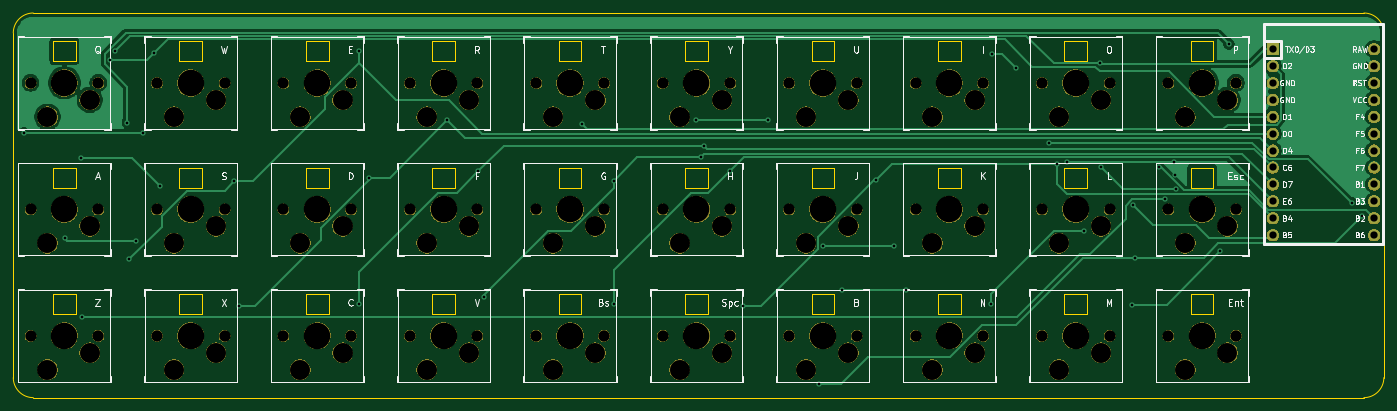
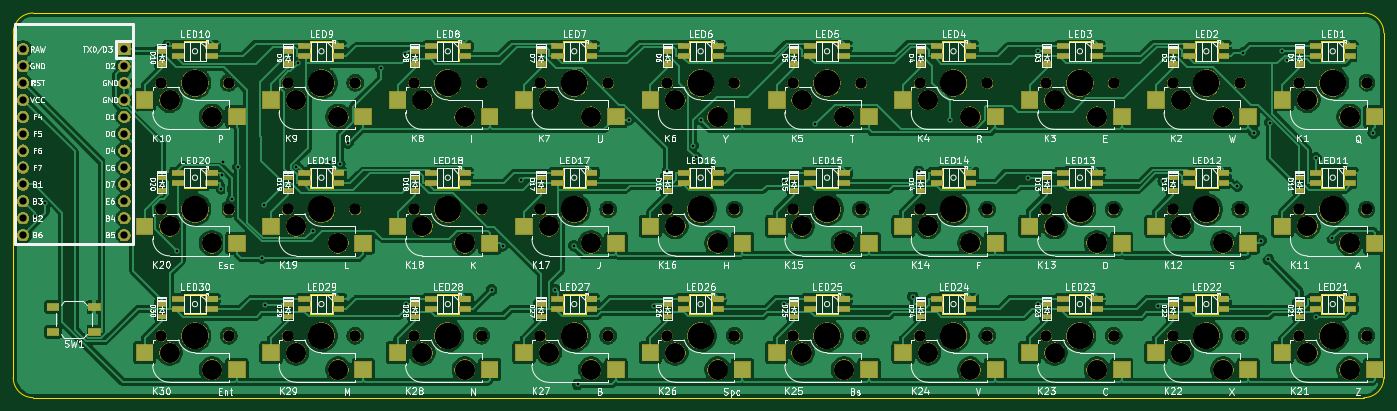
Circuit board: 11 layer files. Board 206.0 x 57.8 mm.
- bottom_copper: keycad-B_Cu.gbr (341089 bytes)
- bottom_mask: keycad-B_Mask.gbr (237968 bytes)
- paste: keycad-B_Paste.gbr (10084 bytes)
- bottom_silk: keycad-B_SilkS.gbr (155568 bytes)
- outline: keycad-Edge_Cuts.gbr (6703 bytes)
- top_copper: keycad-F_Cu.gbr (40978 bytes)
- top_mask: keycad-F_Mask.gbr (182486 bytes)
- paste: keycad-F_Paste.gbr (530 bytes)
- top_silk: keycad-F_SilkS.gbr (44473 bytes)
- drill: keycad-NPTH.drl (2319 bytes)
- drill: keycad-PTH.drl (1567 bytes)

=== bottom_copper: keycad-B_Cu.gbr (341089 bytes, source omitted) ===
=== bottom_mask: keycad-B_Mask.gbr (237968 bytes, source omitted) ===
=== paste: keycad-B_Paste.gbr (10084 bytes, source omitted) ===
=== bottom_silk: keycad-B_SilkS.gbr (155568 bytes, source omitted) ===
=== outline: keycad-Edge_Cuts.gbr ===
G04 #@! TF.GenerationSoftware,KiCad,Pcbnew,5.1.5-52549c5~84~ubuntu19.10.1*
G04 #@! TF.CreationDate,2020-02-17T22:45:33-08:00*
G04 #@! TF.ProjectId,keycad,6b657963-6164-42e6-9b69-6361645f7063,rev?*
G04 #@! TF.SameCoordinates,Original*
G04 #@! TF.FileFunction,Profile,NP*
%FSLAX46Y46*%
G04 Gerber Fmt 4.6, Leading zero omitted, Abs format (unit mm)*
G04 Created by KiCad (PCBNEW 5.1.5-52549c5~84~ubuntu19.10.1) date 2020-02-17 22:45:33*
%MOMM*%
%LPD*%
G04 APERTURE LIST*
%ADD10C,0.150000*%
%ADD11C,0.120000*%
G04 APERTURE END LIST*
D10*
X-7680001Y-44292500D02*
G75*
G03X-4680001Y-47292500I3000000J0D01*
G01*
X195310501Y-47292500D02*
G75*
G03X198310501Y-44292500I0J3000000D01*
G01*
X198310501Y7514001D02*
G75*
G03X195310501Y10514001I-3000000J0D01*
G01*
X-4680001Y10514001D02*
G75*
G03X-7680001Y7514001I0J-3000000D01*
G01*
X-7680001Y-44292500D02*
X-7680001Y7514001D01*
X195310501Y-47292500D02*
X-4680001Y-47292500D01*
X198310501Y7514001D02*
X198310501Y-44292500D01*
X-4680001Y10514001D02*
X195310501Y10514001D01*
D11*
X150300000Y3262500D02*
X153700000Y3262500D01*
X153700000Y3262500D02*
X153700000Y6262500D01*
X153700000Y6262500D02*
X150300000Y6262500D01*
X150300000Y6262500D02*
X150300000Y3262500D01*
X131300000Y3262500D02*
X134700000Y3262500D01*
X134700000Y3262500D02*
X134700000Y6262500D01*
X134700000Y6262500D02*
X131300000Y6262500D01*
X131300000Y6262500D02*
X131300000Y3262500D01*
X112300000Y3262500D02*
X115700000Y3262500D01*
X115700000Y3262500D02*
X115700000Y6262500D01*
X115700000Y6262500D02*
X112300000Y6262500D01*
X112300000Y6262500D02*
X112300000Y3262500D01*
X93300000Y3262500D02*
X96700000Y3262500D01*
X96700000Y3262500D02*
X96700000Y6262500D01*
X96700000Y6262500D02*
X93300000Y6262500D01*
X93300000Y6262500D02*
X93300000Y3262500D01*
X74300000Y3262500D02*
X77700000Y3262500D01*
X77700000Y3262500D02*
X77700000Y6262500D01*
X77700000Y6262500D02*
X74300000Y6262500D01*
X74300000Y6262500D02*
X74300000Y3262500D01*
X55300000Y3262500D02*
X58700000Y3262500D01*
X58700000Y3262500D02*
X58700000Y6262500D01*
X58700000Y6262500D02*
X55300000Y6262500D01*
X55300000Y6262500D02*
X55300000Y3262500D01*
X169300000Y-34737500D02*
X172700000Y-34737500D01*
X172700000Y-34737500D02*
X172700000Y-31737500D01*
X172700000Y-31737500D02*
X169300000Y-31737500D01*
X169300000Y-31737500D02*
X169300000Y-34737500D01*
X36300000Y3262500D02*
X39700000Y3262500D01*
X39700000Y3262500D02*
X39700000Y6262500D01*
X39700000Y6262500D02*
X36300000Y6262500D01*
X36300000Y6262500D02*
X36300000Y3262500D01*
X150300000Y-34737500D02*
X153700000Y-34737500D01*
X153700000Y-34737500D02*
X153700000Y-31737500D01*
X153700000Y-31737500D02*
X150300000Y-31737500D01*
X150300000Y-31737500D02*
X150300000Y-34737500D01*
X131300000Y-34737500D02*
X134700000Y-34737500D01*
X134700000Y-34737500D02*
X134700000Y-31737500D01*
X134700000Y-31737500D02*
X131300000Y-31737500D01*
X131300000Y-31737500D02*
X131300000Y-34737500D01*
X112300000Y-34737500D02*
X115700000Y-34737500D01*
X115700000Y-34737500D02*
X115700000Y-31737500D01*
X115700000Y-31737500D02*
X112300000Y-31737500D01*
X112300000Y-31737500D02*
X112300000Y-34737500D01*
X93300000Y-34737500D02*
X96700000Y-34737500D01*
X96700000Y-34737500D02*
X96700000Y-31737500D01*
X96700000Y-31737500D02*
X93300000Y-31737500D01*
X93300000Y-31737500D02*
X93300000Y-34737500D01*
X74300000Y-34737500D02*
X77700000Y-34737500D01*
X77700000Y-34737500D02*
X77700000Y-31737500D01*
X77700000Y-31737500D02*
X74300000Y-31737500D01*
X74300000Y-31737500D02*
X74300000Y-34737500D01*
X55300000Y-34737500D02*
X58700000Y-34737500D01*
X58700000Y-34737500D02*
X58700000Y-31737500D01*
X58700000Y-31737500D02*
X55300000Y-31737500D01*
X55300000Y-31737500D02*
X55300000Y-34737500D01*
X36300000Y-34737500D02*
X39700000Y-34737500D01*
X39700000Y-34737500D02*
X39700000Y-31737500D01*
X39700000Y-31737500D02*
X36300000Y-31737500D01*
X36300000Y-31737500D02*
X36300000Y-34737500D01*
X17300000Y-34737500D02*
X20700000Y-34737500D01*
X20700000Y-34737500D02*
X20700000Y-31737500D01*
X20700000Y-31737500D02*
X17300000Y-31737500D01*
X17300000Y-31737500D02*
X17300000Y-34737500D01*
X-1700000Y-34737500D02*
X1700000Y-34737500D01*
X1700000Y-34737500D02*
X1700000Y-31737500D01*
X1700000Y-31737500D02*
X-1700000Y-31737500D01*
X-1700000Y-31737500D02*
X-1700000Y-34737500D01*
X169300000Y-15737500D02*
X172700000Y-15737500D01*
X172700000Y-15737500D02*
X172700000Y-12737500D01*
X172700000Y-12737500D02*
X169300000Y-12737500D01*
X169300000Y-12737500D02*
X169300000Y-15737500D01*
X17300000Y3262500D02*
X20700000Y3262500D01*
X20700000Y3262500D02*
X20700000Y6262500D01*
X20700000Y6262500D02*
X17300000Y6262500D01*
X17300000Y6262500D02*
X17300000Y3262500D01*
X150300000Y-15737500D02*
X153700000Y-15737500D01*
X153700000Y-15737500D02*
X153700000Y-12737500D01*
X153700000Y-12737500D02*
X150300000Y-12737500D01*
X150300000Y-12737500D02*
X150300000Y-15737500D01*
X131300000Y-15737500D02*
X134700000Y-15737500D01*
X134700000Y-15737500D02*
X134700000Y-12737500D01*
X134700000Y-12737500D02*
X131300000Y-12737500D01*
X131300000Y-12737500D02*
X131300000Y-15737500D01*
X112300000Y-15737500D02*
X115700000Y-15737500D01*
X115700000Y-15737500D02*
X115700000Y-12737500D01*
X115700000Y-12737500D02*
X112300000Y-12737500D01*
X112300000Y-12737500D02*
X112300000Y-15737500D01*
X93300000Y-15737500D02*
X96700000Y-15737500D01*
X96700000Y-15737500D02*
X96700000Y-12737500D01*
X96700000Y-12737500D02*
X93300000Y-12737500D01*
X93300000Y-12737500D02*
X93300000Y-15737500D01*
X74300000Y-15737500D02*
X77700000Y-15737500D01*
X77700000Y-15737500D02*
X77700000Y-12737500D01*
X77700000Y-12737500D02*
X74300000Y-12737500D01*
X74300000Y-12737500D02*
X74300000Y-15737500D01*
X55300000Y-15737500D02*
X58700000Y-15737500D01*
X58700000Y-15737500D02*
X58700000Y-12737500D01*
X58700000Y-12737500D02*
X55300000Y-12737500D01*
X55300000Y-12737500D02*
X55300000Y-15737500D01*
X36300000Y-15737500D02*
X39700000Y-15737500D01*
X39700000Y-15737500D02*
X39700000Y-12737500D01*
X39700000Y-12737500D02*
X36300000Y-12737500D01*
X36300000Y-12737500D02*
X36300000Y-15737500D01*
X17300000Y-15737500D02*
X20700000Y-15737500D01*
X20700000Y-15737500D02*
X20700000Y-12737500D01*
X20700000Y-12737500D02*
X17300000Y-12737500D01*
X17300000Y-12737500D02*
X17300000Y-15737500D01*
X-1700000Y-15737500D02*
X1700000Y-15737500D01*
X1700000Y-15737500D02*
X1700000Y-12737500D01*
X1700000Y-12737500D02*
X-1700000Y-12737500D01*
X-1700000Y-12737500D02*
X-1700000Y-15737500D01*
X169300000Y3262500D02*
X172700000Y3262500D01*
X172700000Y3262500D02*
X172700000Y6262500D01*
X172700000Y6262500D02*
X169300000Y6262500D01*
X169300000Y6262500D02*
X169300000Y3262500D01*
X-1700000Y3262500D02*
X1700000Y3262500D01*
X1700000Y3262500D02*
X1700000Y6262500D01*
X1700000Y6262500D02*
X-1700000Y6262500D01*
X-1700000Y6262500D02*
X-1700000Y3262500D01*
M02*

=== top_copper: keycad-F_Cu.gbr (40978 bytes, source omitted) ===
=== top_mask: keycad-F_Mask.gbr (182486 bytes, source omitted) ===
=== paste: keycad-F_Paste.gbr ===
G04 #@! TF.GenerationSoftware,KiCad,Pcbnew,5.1.5-52549c5~84~ubuntu19.10.1*
G04 #@! TF.CreationDate,2020-02-17T22:45:33-08:00*
G04 #@! TF.ProjectId,keycad,6b657963-6164-42e6-9b69-6361645f7063,rev?*
G04 #@! TF.SameCoordinates,Original*
G04 #@! TF.FileFunction,Paste,Top*
G04 #@! TF.FilePolarity,Positive*
%FSLAX46Y46*%
G04 Gerber Fmt 4.6, Leading zero omitted, Abs format (unit mm)*
G04 Created by KiCad (PCBNEW 5.1.5-52549c5~84~ubuntu19.10.1) date 2020-02-17 22:45:33*
%MOMM*%
%LPD*%
G04 APERTURE LIST*
G04 APERTURE END LIST*
M02*

=== top_silk: keycad-F_SilkS.gbr (44473 bytes, source omitted) ===
=== drill: keycad-NPTH.drl ===
M48
; DRILL file {KiCad 5.1.5-52549c5~84~ubuntu19.10.1} date Mon 17 Feb 2020 10:45:28 PM PST
; FORMAT={-:-/ absolute / metric / decimal}
; #@! TF.CreationDate,2020-02-17T22:45:28-08:00
; #@! TF.GenerationSoftware,Kicad,Pcbnew,5.1.5-52549c5~84~ubuntu19.10.1
; #@! TF.FileFunction,NonPlated,1,2,NPTH
FMAT,2
METRIC
T1C1.702
T2C3.000
T3C3.988
%
G90
G05
T1
X165.92Y0.0
X176.08Y0.0
X13.92Y-38.0
X24.08Y-38.0
X51.92Y-38.0
X62.08Y-38.0
X165.92Y-38.0
X176.08Y-38.0
X32.92Y-19.0
X43.08Y-19.0
X70.92Y-19.0
X81.08Y-19.0
X146.92Y-38.0
X157.08Y-38.0
X70.92Y-38.0
X81.08Y-38.0
X-5.08Y-38.0
X5.08Y-38.0
X108.92Y-19.0
X119.08Y-19.0
X13.92Y0.0
X24.08Y0.0
X70.92Y0.0
X81.08Y0.0
X-5.08Y-19.0
X5.08Y-19.0
X146.92Y0.0
X157.08Y0.0
X127.92Y-38.0
X138.08Y-38.0
X89.92Y0.0
X100.08Y0.0
X127.92Y0.0
X138.08Y0.0
X127.92Y-19.0
X138.08Y-19.0
X-5.08Y0.0
X5.08Y0.0
X32.92Y-38.0
X43.08Y-38.0
X89.92Y-38.0
X100.08Y-38.0
X32.92Y0.0
X43.08Y0.0
X108.92Y-38.0
X119.08Y-38.0
X51.92Y-19.0
X62.08Y-19.0
X89.92Y-19.0
X100.08Y-19.0
X13.92Y-19.0
X24.08Y-19.0
X108.92Y0.0
X119.08Y0.0
X51.92Y0.0
X62.08Y0.0
X146.92Y-19.0
X157.08Y-19.0
X165.92Y-19.0
X176.08Y-19.0
T2
X149.46Y-5.08
X155.81Y-2.54
X130.46Y-43.08
X136.81Y-40.54
X92.46Y-5.08
X98.81Y-2.54
X130.46Y-5.08
X136.81Y-2.54
X130.46Y-24.08
X136.81Y-21.54
X-2.54Y-5.08
X3.81Y-2.54
X35.46Y-43.08
X41.81Y-40.54
X92.46Y-43.08
X98.81Y-40.54
X35.46Y-5.08
X41.81Y-2.54
X111.46Y-43.08
X117.81Y-40.54
X54.46Y-24.08
X60.81Y-21.54
X92.46Y-24.08
X98.81Y-21.54
X16.46Y-24.08
X22.81Y-21.54
X111.46Y-5.08
X117.81Y-2.54
X54.46Y-5.08
X60.81Y-2.54
X149.46Y-24.08
X155.81Y-21.54
X168.46Y-24.08
X174.81Y-21.54
X168.46Y-5.08
X174.81Y-2.54
X16.46Y-43.08
X22.81Y-40.54
X54.46Y-43.08
X60.81Y-40.54
X168.46Y-43.08
X174.81Y-40.54
X35.46Y-24.08
X41.81Y-21.54
X73.46Y-24.08
X79.81Y-21.54
X149.46Y-43.08
X155.81Y-40.54
X73.46Y-43.08
X79.81Y-40.54
X-2.54Y-43.08
X3.81Y-40.54
X111.46Y-24.08
X117.81Y-21.54
X16.46Y-5.08
X22.81Y-2.54
X73.46Y-5.08
X79.81Y-2.54
X-2.54Y-24.08
X3.81Y-21.54
T3
X171.0Y-38.0
X38.0Y-19.0
X76.0Y-19.0
X152.0Y-38.0
X76.0Y-38.0
X0.0Y-38.0
X114.0Y-19.0
X19.0Y0.0
X76.0Y0.0
X0.0Y-19.0
X152.0Y0.0
X133.0Y-38.0
X95.0Y0.0
X133.0Y0.0
X133.0Y-19.0
X0.0Y0.0
X38.0Y-38.0
X95.0Y-38.0
X38.0Y0.0
X114.0Y-38.0
X57.0Y-19.0
X95.0Y-19.0
X19.0Y-19.0
X114.0Y0.0
X57.0Y0.0
X152.0Y-19.0
X171.0Y-19.0
X171.0Y0.0
X19.0Y-38.0
X57.0Y-38.0
T0
M30

=== drill: keycad-PTH.drl ===
M48
; DRILL file {KiCad 5.1.5-52549c5~84~ubuntu19.10.1} date Mon 17 Feb 2020 10:45:28 PM PST
; FORMAT={-:-/ absolute / metric / decimal}
; #@! TF.CreationDate,2020-02-17T22:45:28-08:00
; #@! TF.GenerationSoftware,Kicad,Pcbnew,5.1.5-52549c5~84~ubuntu19.10.1
; #@! TF.FileFunction,Plated,1,2,PTH
FMAT,2
METRIC
T1C0.400
T2C1.092
%
G90
G05
T1
X-6.09Y-7.526
X0.09Y-23.349
X2.5Y-11.279
X2.589Y-35.106
X6.866Y3.384
X7.556Y4.811
X9.48Y-5.972
X9.692Y-26.52
X10.799Y-23.68
X11.84Y-7.526
X13.474Y4.513
X14.333Y-15.496
X25.482Y-14.796
X26.279Y-33.476
X44.253Y-33.237
X44.256Y4.763
X45.752Y-14.231
X57.575Y-5.604
X62.223Y-13.239
X63.123Y-32.109
X77.81Y-6.176
X82.536Y-14.737
X82.536Y-33.232
X94.991Y-5.534
X95.692Y-11.179
X96.135Y-9.421
X99.986Y-13.239
X101.949Y-33.463
X105.816Y-5.534
X113.482Y-45.31
X114.052Y-24.446
X116.85Y-31.134
X122.019Y-14.658
X124.757Y-24.446
X126.421Y-31.134
X139.258Y-33.247
X139.439Y4.296
X143.09Y2.198
X148.016Y-9.009
X149.249Y-12.224
X150.683Y-11.878
X153.258Y-22.201
X155.574Y2.966
X155.819Y-12.618
X160.526Y-33.298
X160.674Y-18.331
X160.91Y-26.288
X164.522Y-12.636
X165.416Y-17.477
X166.831Y-11.878
X166.984Y-13.794
X167.036Y-15.908
X173.748Y-25.195
X175.003Y5.842
X193.466Y-18.042
X195.032Y-20.007
T2
X181.61Y5.08
X181.61Y2.54
X181.61Y0.0
X181.61Y-2.54
X181.61Y-5.08
X181.61Y-7.62
X181.61Y-10.16
X181.61Y-12.7
X181.61Y-15.24
X181.61Y-17.78
X181.61Y-20.32
X181.61Y-22.86
X196.85Y5.08
X196.85Y2.54
X196.85Y0.0
X196.85Y-2.54
X196.85Y-5.08
X196.85Y-7.62
X196.85Y-10.16
X196.85Y-12.7
X196.85Y-15.24
X196.85Y-17.78
X196.85Y-20.32
X196.85Y-22.86
T0
M30

